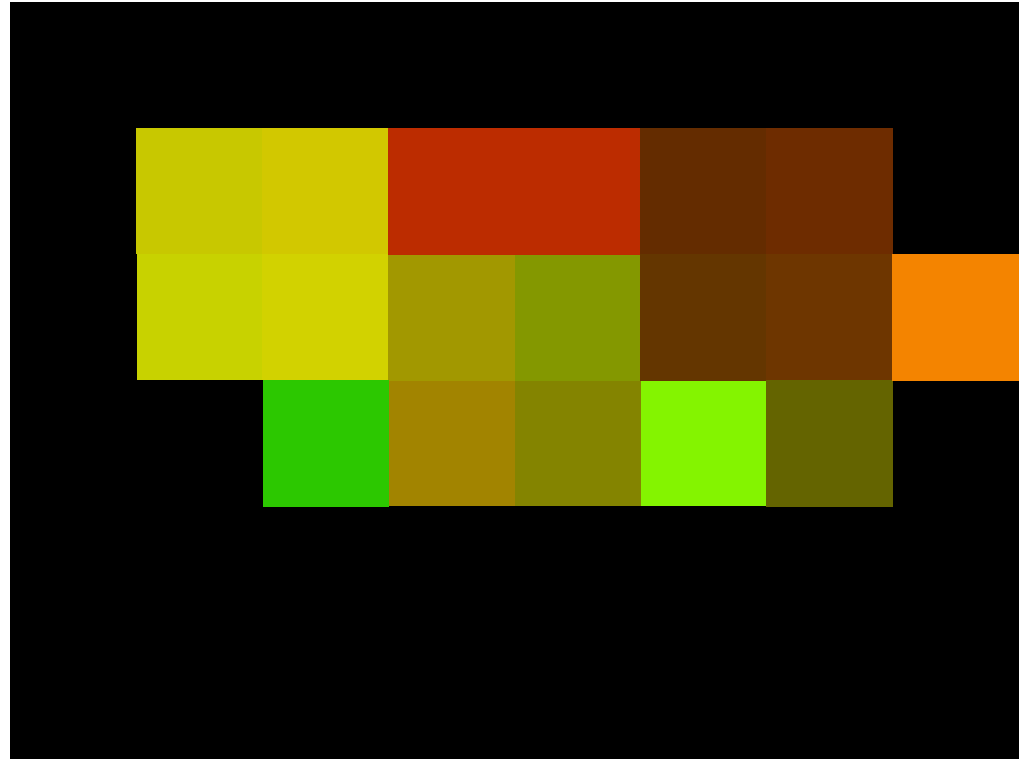

Values plotted in this chart, from the file beside it:
0000, 0000, 0000, 0000, 0000, 0000, 0000, 0000
0000, 2020, 2120, 7030, 7030, 1030, 1130, 0000
0000, 2021, 2121, 9392, 9092, 1031, 1131, 5090
0000, 0000, 3020, 9390, 9090, 9050, 1010, 0000
0000, 0000, 0000, 0000, 0000, 0000, 0000, 0000
0000, 0000, 0000, 0000, 0000, 0000, 0000, 0000
